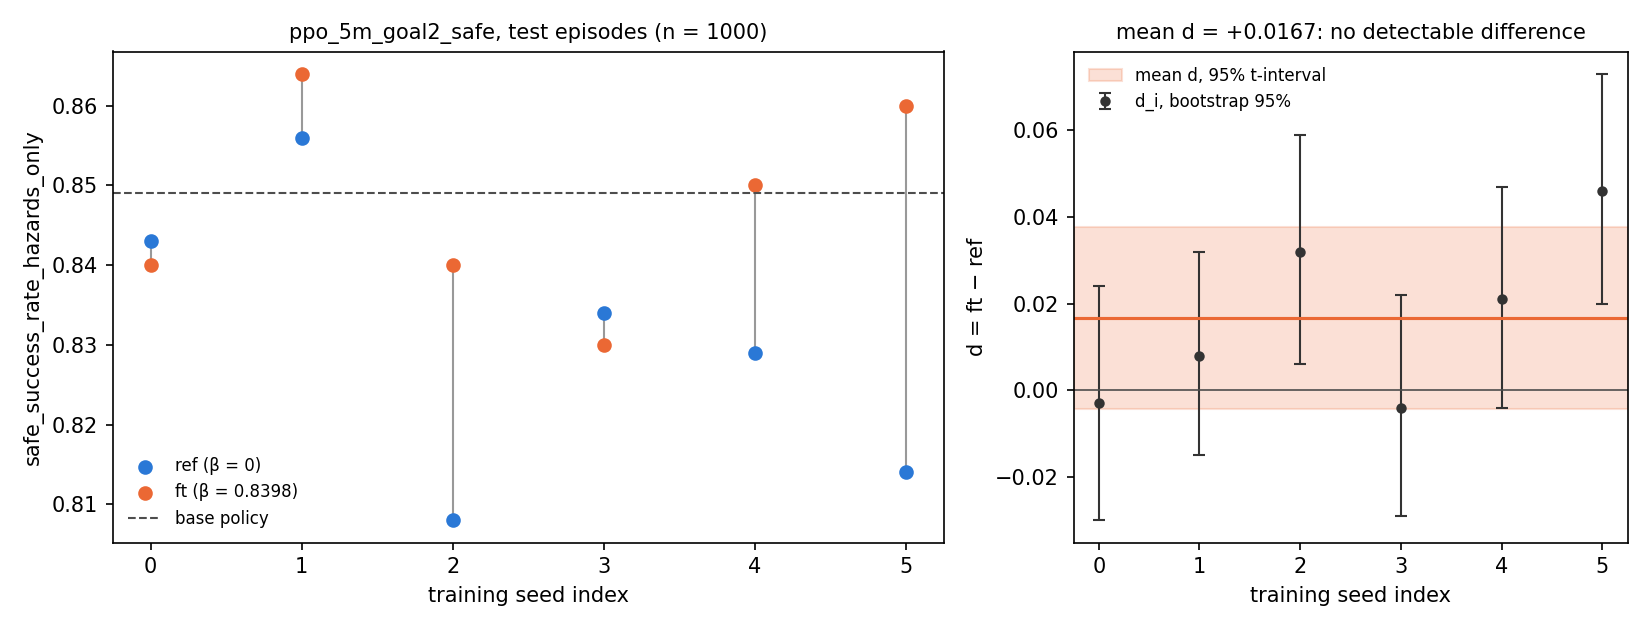

Values plotted in this chart, from the file beside it:
row, seed_index, train_seed, safe_success_rate_hazards_only, safe_success_rate_strict, success_rate, strict_safety_rate, cost_mean, unsafe_rate, hazard_contact_rate, vase_touch_rate, length_mean, time_to_goal_mean, return_mean, boot_low, boot_high
ft, 0, 7000000, 0.84, 0.512, 0.947, 0.546, 17.96, 0.461, 0.111, 0.386, 191.9, 146.7, -184.6, , 
ref, 0, 7000000, 0.843, 0.476, 0.969, 0.494, 21.21, 0.508, 0.128, 0.439, 169.4, 142.8, -164.9, , 
d, 0, 7000000, -0.003, 0.036, -0.022, 0.052, -3.246, -0.047, -0.017, -0.053, 22.55, 3.896, -19.74, -0.03, 0.024
ft_minus_base, 0, 7000000, -0.009, 0.028, -0.026, 0.048, -2.955, -0.045, -0.015, -0.045, 17.56, -4.75, -14.12, , 
ref_minus_base, 0, 7000000, -0.006, -0.008, -0.004, -0.004, 0.291, 0.002, 0.002, 0.008, -4.984, -8.646, 5.619, , 
ft, 1, 7001000, 0.864, 0.521, 0.97, 0.542, 17.92, 0.463, 0.107, 0.399, 174.7, 149.2, -163.9, , 
ref, 1, 7001000, 0.856, 0.514, 0.975, 0.533, 18.36, 0.468, 0.12, 0.403, 154.5, 132.8, -146.3, , 
d, 1, 7001000, 0.008, 0.007, -0.005, 0.009, -0.438, -0.005, -0.013, -0.004, 20.27, 16.42, -17.6, -0.015, 0.032
ft_minus_base, 1, 7001000, 0.015, 0.037, -0.003, 0.044, -2.995, -0.043, -0.019, -0.032, 0.38, -2.233, 6.589, , 
ref_minus_base, 1, 7001000, 0.007, 0.03, 0.002, 0.035, -2.557, -0.038, -0.006, -0.028, -19.89, -18.66, 24.19, , 
ft, 2, 7002000, 0.84, 0.507, 0.95, 0.54, 16.8, 0.466, 0.112, 0.389, 186.9, 144.1, -181.5, , 
ref, 2, 7002000, 0.808, 0.479, 0.906, 0.534, 17.35, 0.476, 0.1, 0.4, 206.3, 124, -198.2, , 
d, 2, 7002000, 0.032, 0.028, 0.044, 0.006, -0.547, -0.01, 0.012, -0.011, -19.46, 20.09, 16.71, 0.006, 0.059
ft_minus_base, 2, 7002000, -0.009, 0.023, -0.023, 0.042, -4.114, -0.04, -0.014, -0.042, 12.5, -7.383, -11.05, , 
ref_minus_base, 2, 7002000, -0.041, -0.005, -0.067, 0.036, -3.567, -0.03, -0.026, -0.031, 31.96, -27.47, -27.76, , 
ft, 3, 7003000, 0.83, 0.522, 0.953, 0.553, 17.57, 0.451, 0.126, 0.377, 183, 142.7, -181, , 
ref, 3, 7003000, 0.834, 0.464, 0.96, 0.482, 22.05, 0.523, 0.129, 0.45, 183.3, 149.2, -181.2, , 
d, 3, 7003000, -0.004, 0.058, -0.007, 0.071, -4.471, -0.072, -0.003, -0.073, -0.308, -6.572, 0.2039, -0.029, 0.022
ft_minus_base, 3, 7003000, -0.019, 0.038, -0.02, 0.055, -3.344, -0.055, 0.0, -0.054, 8.601, -8.783, -10.52, , 
ref_minus_base, 3, 7003000, -0.015, -0.02, -0.013, -0.016, 1.127, 0.017, 0.003, 0.019, 8.909, -2.21, -10.72, , 
ft, 4, 7004000, 0.85, 0.497, 0.973, 0.512, 18.92, 0.492, 0.124, 0.411, 168.7, 145.6, -164.9, , 
ref, 4, 7004000, 0.829, 0.49, 0.952, 0.506, 20.5, 0.502, 0.124, 0.417, 190.9, 150.1, -187.6, , 
d, 4, 7004000, 0.021, 0.007, 0.021, 0.006, -1.584, -0.01, 0.0, -0.006, -22.23, -4.508, 22.76, -0.004, 0.047
ft_minus_base, 4, 7004000, 0.001, 0.013, 0.0, 0.014, -2.0, -0.014, -0.002, -0.02, -5.668, -5.825, 5.593, , 
ref_minus_base, 4, 7004000, -0.02, 0.006, -0.021, 0.008, -0.416, -0.004, -0.002, -0.014, 16.56, -1.318, -17.17, , 
ft, 5, 7005000, 0.86, 0.527, 0.968, 0.544, 18.27, 0.46, 0.111, 0.387, 164.8, 137.2, -154.8, , 
ref, 5, 7005000, 0.814, 0.499, 0.942, 0.543, 16.42, 0.464, 0.132, 0.372, 189.7, 139.8, -189.1, , 
d, 5, 7005000, 0.046, 0.028, 0.026, 0.001, 1.85, -0.004, -0.021, 0.015, -24.91, -2.634, 34.32, 0.02, 0.073
ft_minus_base, 5, 7005000, 0.011, 0.043, -0.005, 0.046, -2.647, -0.046, -0.015, -0.044, -9.59, -14.29, 15.66, , 
ref_minus_base, 5, 7005000, -0.035, 0.015, -0.031, 0.045, -4.497, -0.042, 0.006, -0.059, 15.32, -11.66, -18.66, , 
base, , , 0.849, 0.484, 0.973, 0.498, 20.92, 0.506, 0.126, 0.431, 174.4, 151.5, -170.5, , 
ft_mean, , , 0.8473, 0.5143, 0.9602, 0.5395, 17.91, 0.4655, 0.1152, 0.3915, 178.3, 144.2, -171.8, , 
ref_mean, , , 0.8307, 0.487, 0.9507, 0.5153, 19.32, 0.4902, 0.1222, 0.4135, 182.4, 139.8, -177.9, , 
d_mean, , , 0.01667, 0.02733, 0.0095, 0.02417, -1.406, -0.02467, -0.007, -0.022, -4.016, 4.45, 6.108, , 
d_sd, , , 0.02002, 0.0192, 0.02478, 0.02965, 2.24, 0.02823, 0.01231, 0.03356, 21.52, 11.32, 22.14, , 
d_ci_low, , , -0.00434, 0.007183, -0.0165, -0.006946, -3.757, -0.05429, -0.01992, -0.05722, -26.6, -7.426, -17.12, , 
d_ci_high, , , 0.03767, 0.04748, 0.0355, 0.05528, 0.9447, 0.004954, 0.005921, 0.01322, 18.57, 16.33, 29.34, , 
